The GitHub repository Sudhanshu132/CNN-model-for-Barcode-Detection contains a labelled image folder "train" with 2 categories: barcode, no barcode. Examples follow, each with its label.

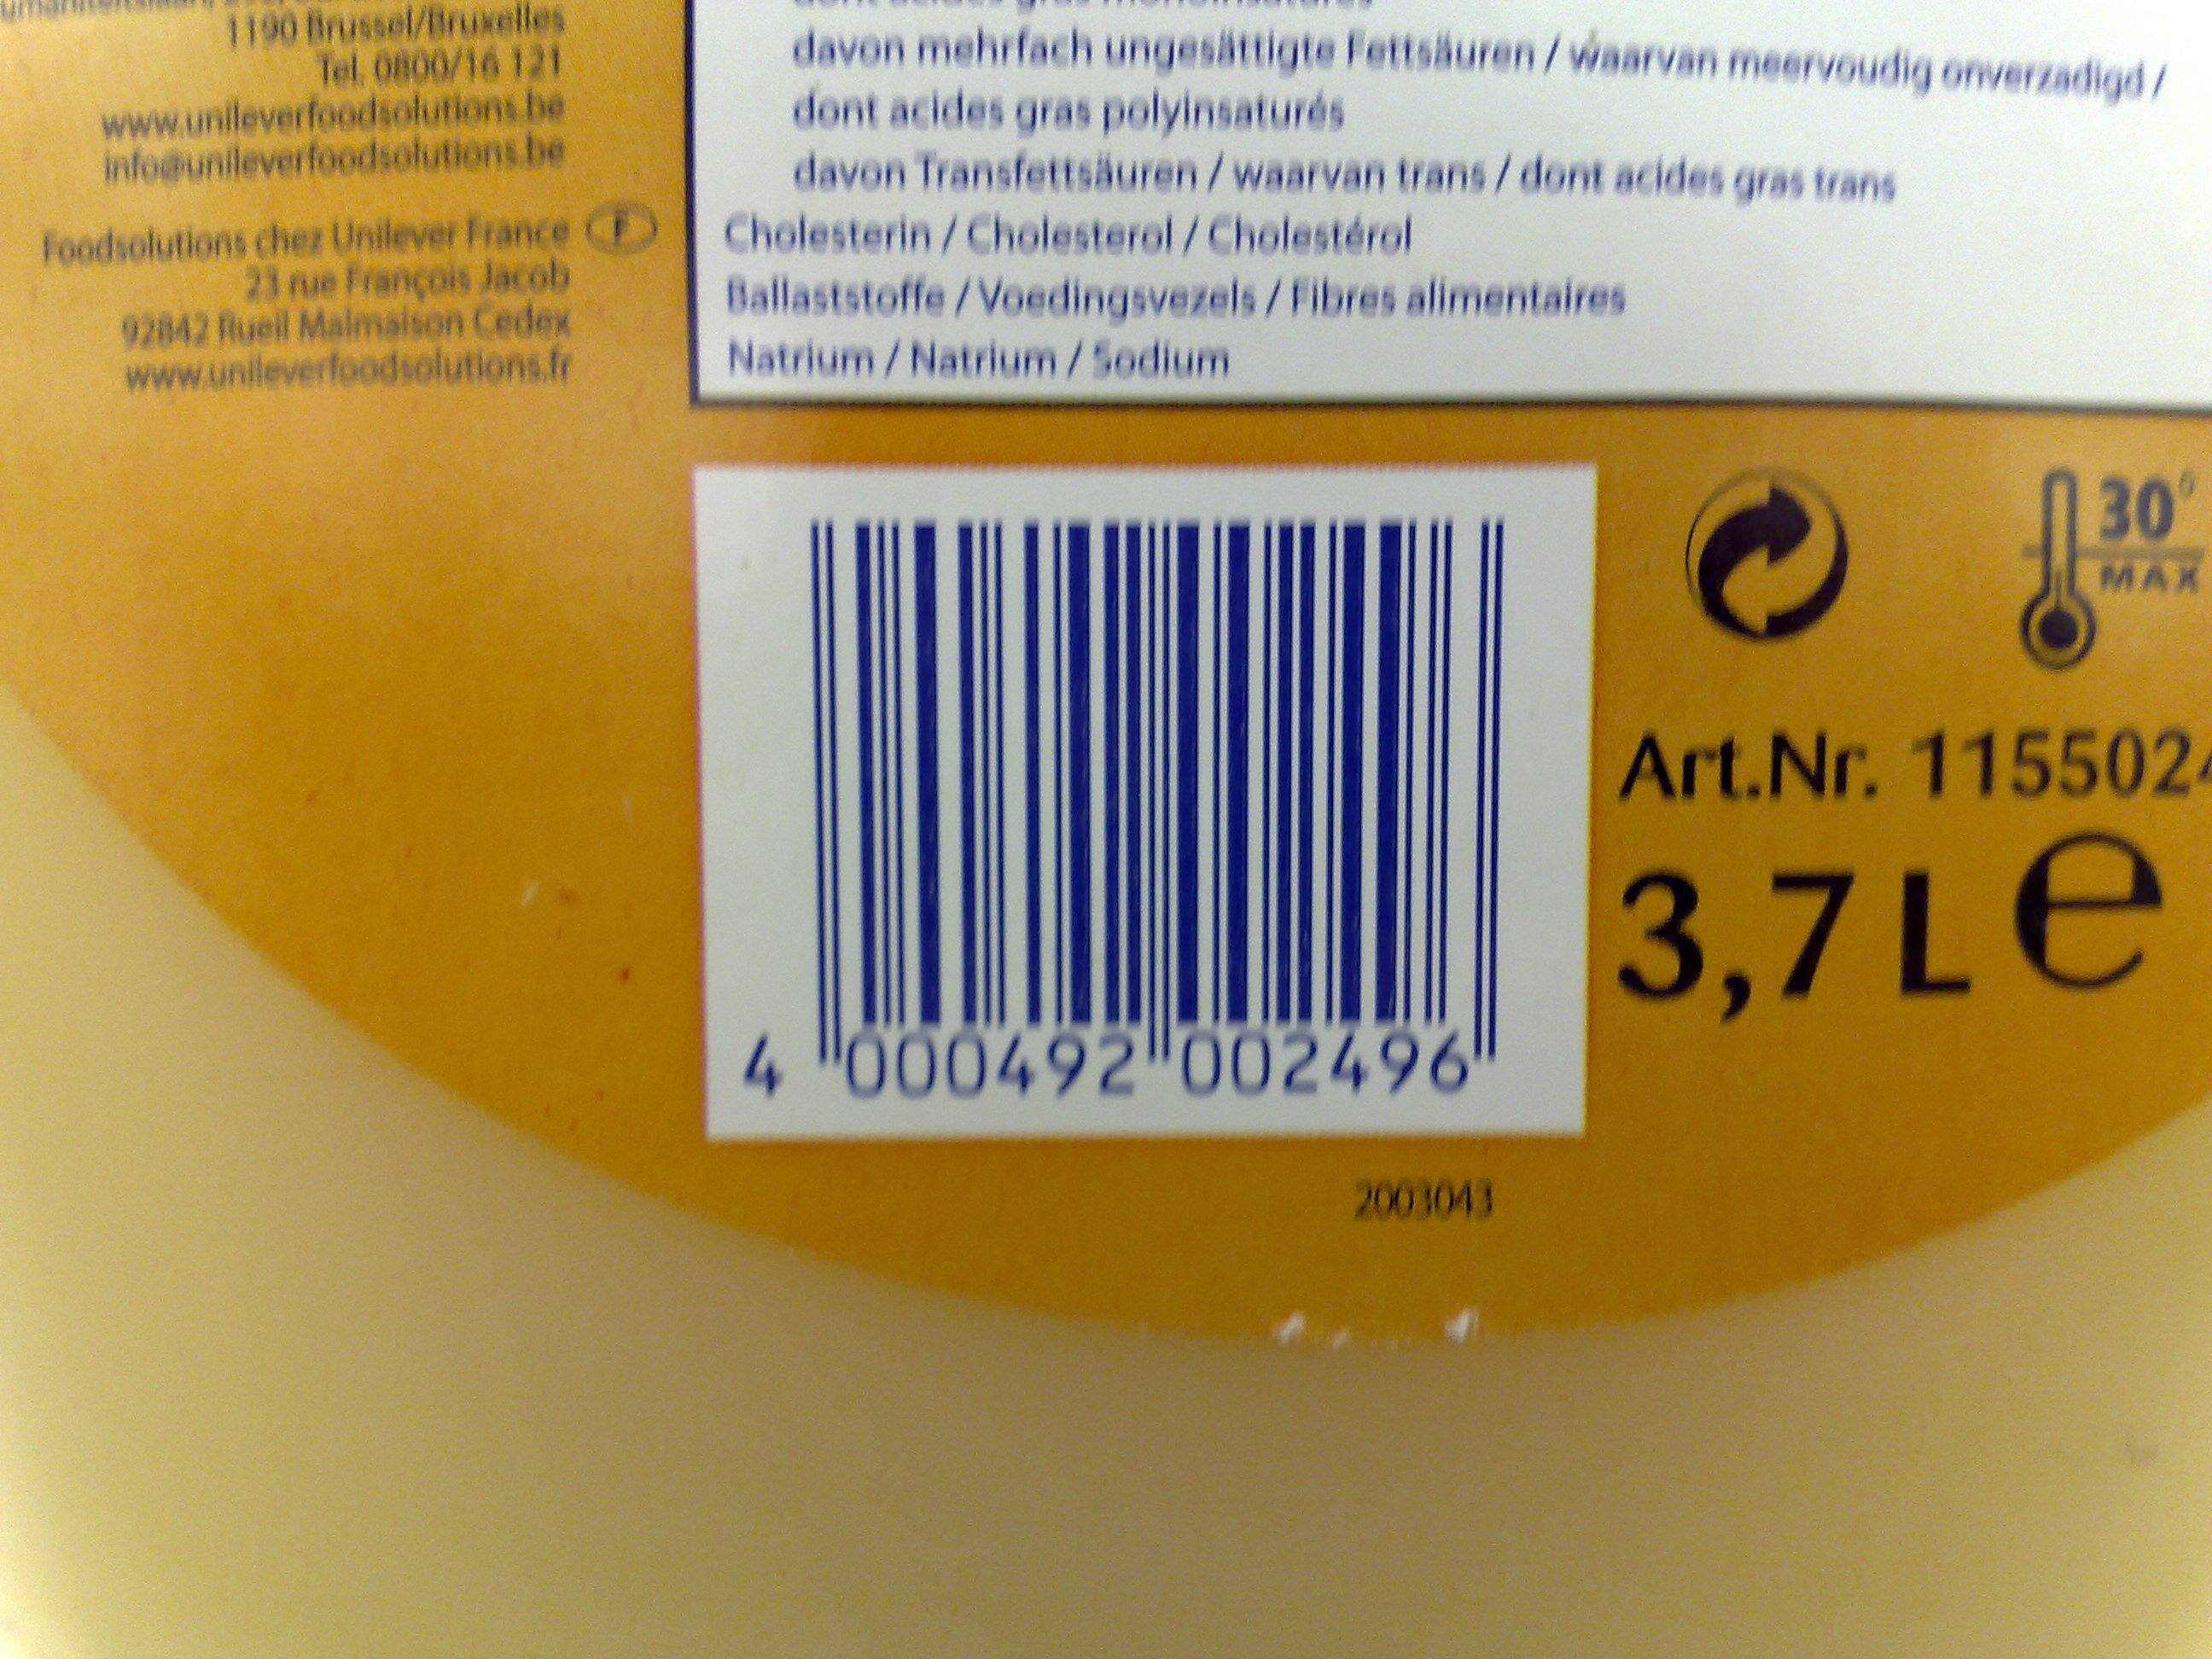
Label: barcode

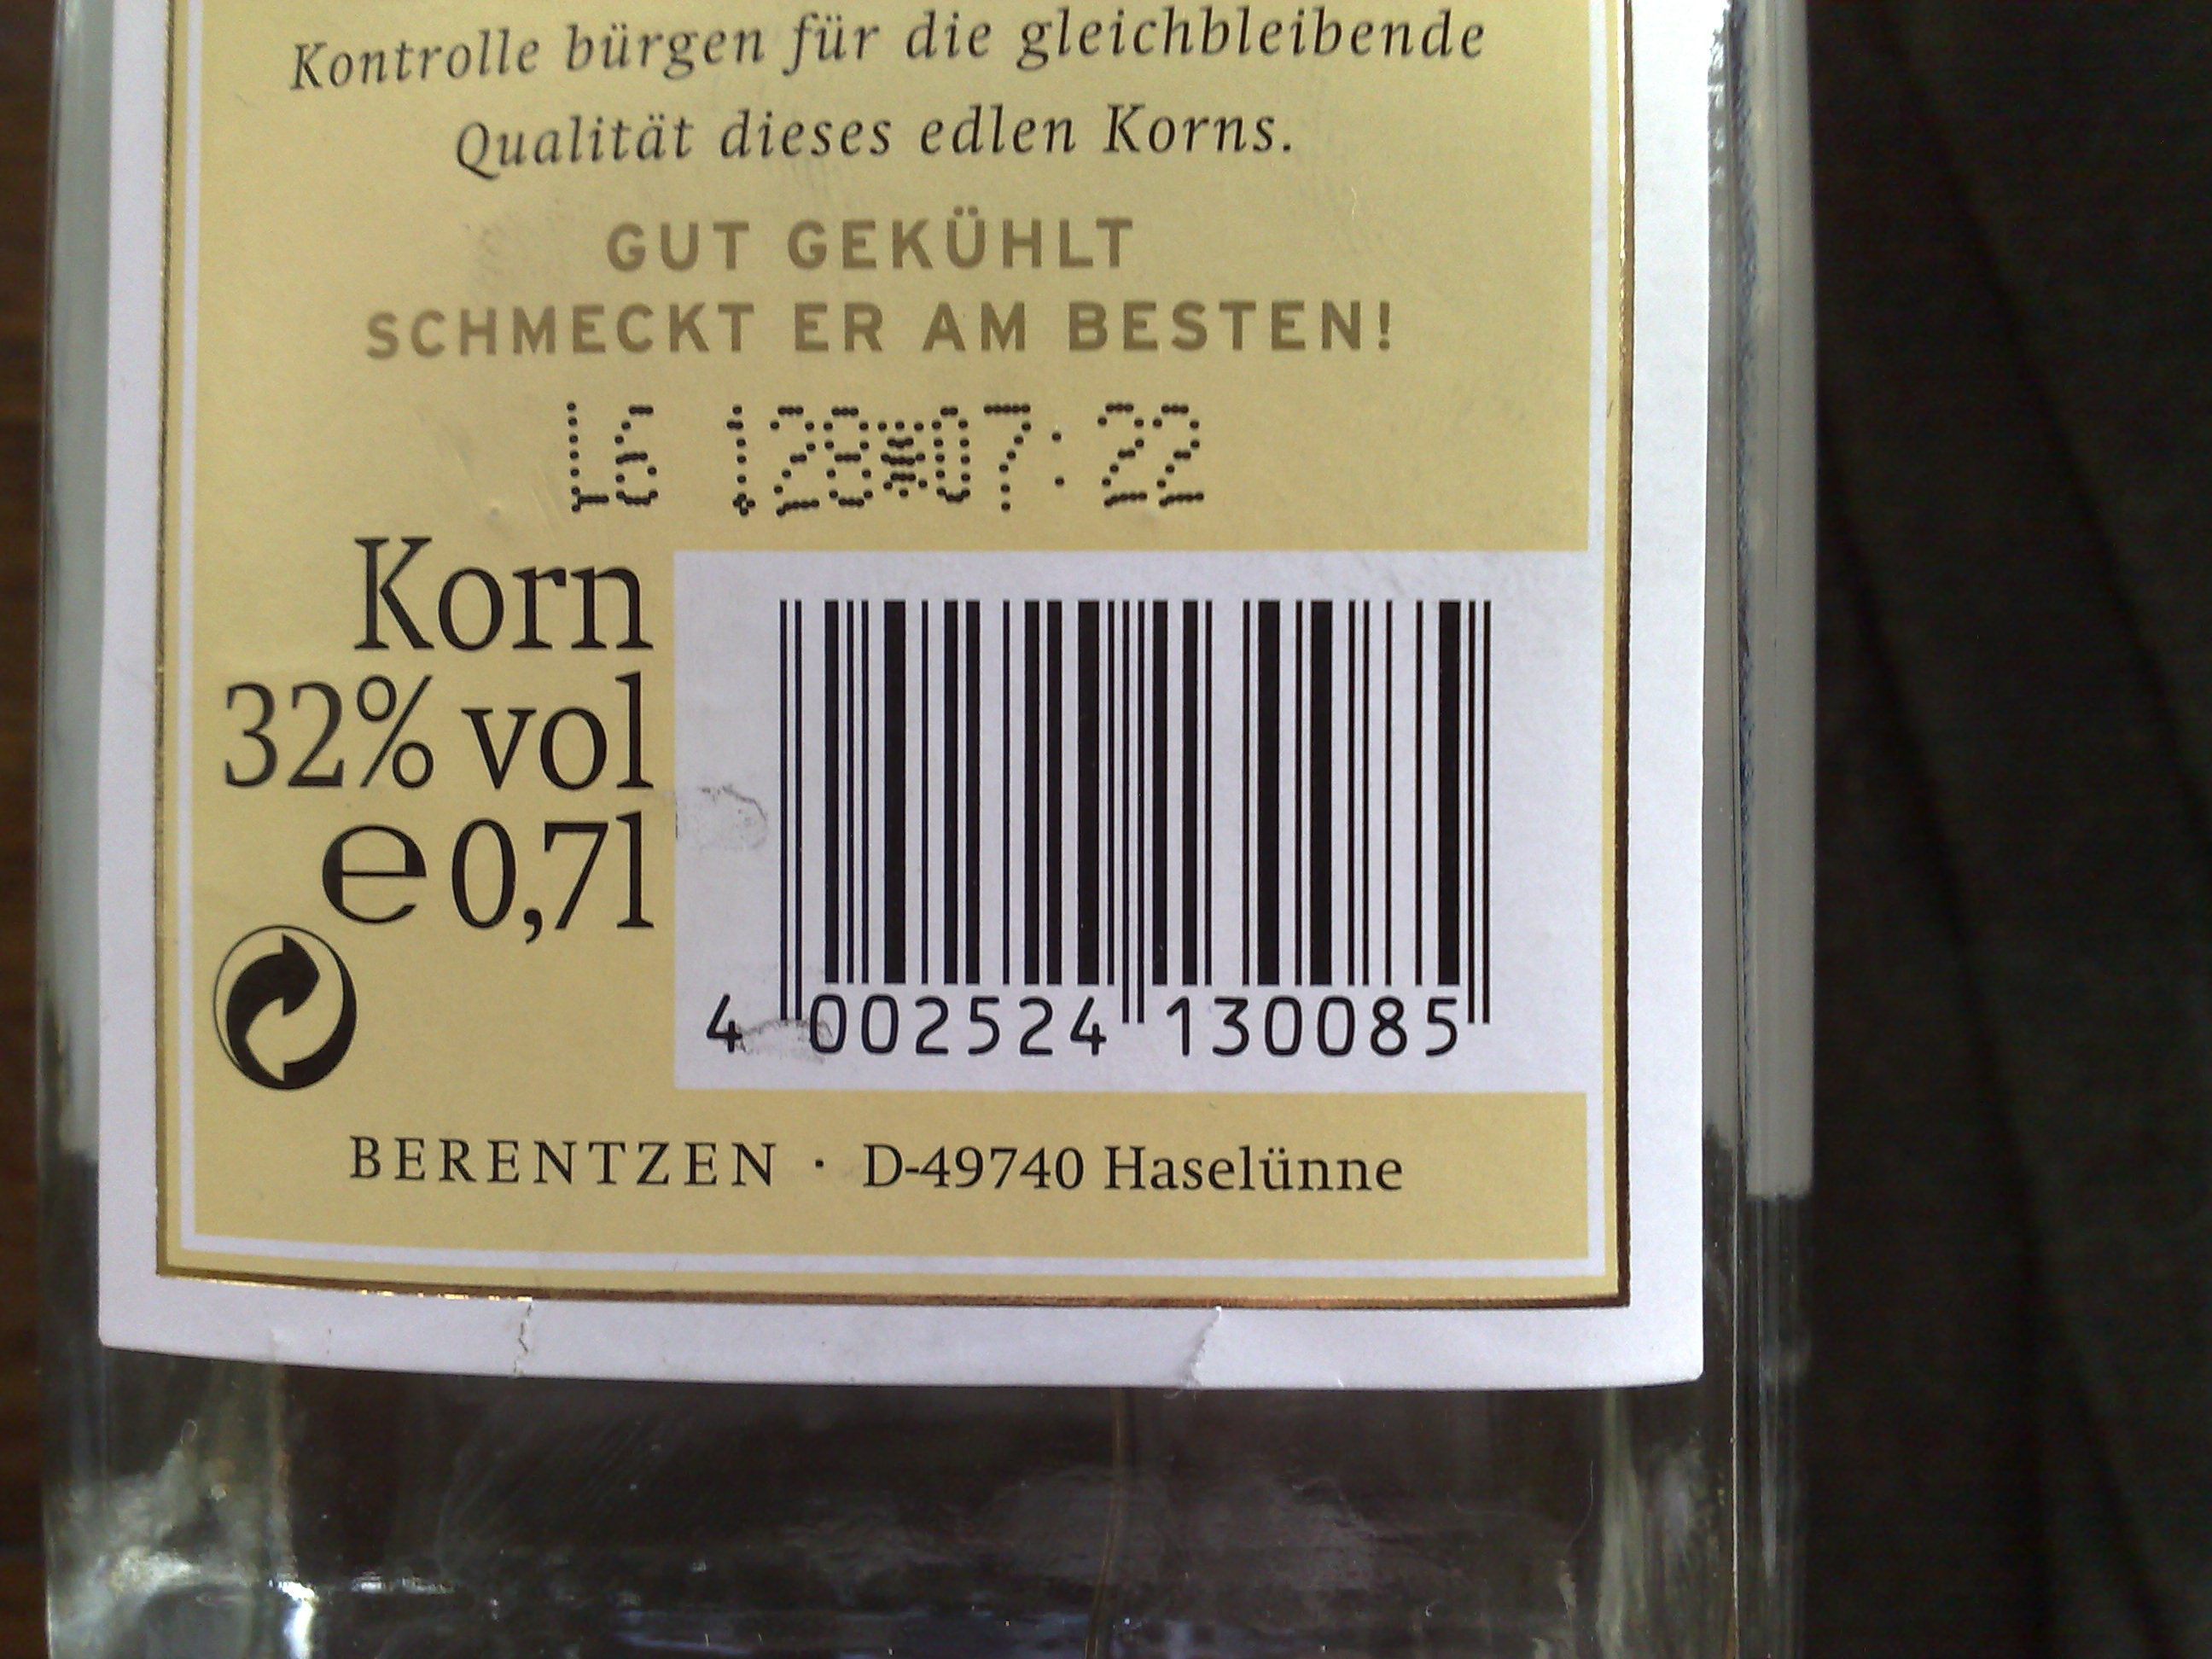
Label: barcode

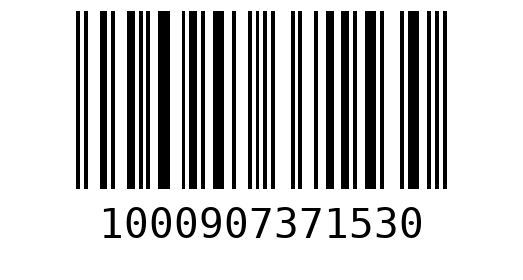
Label: barcode

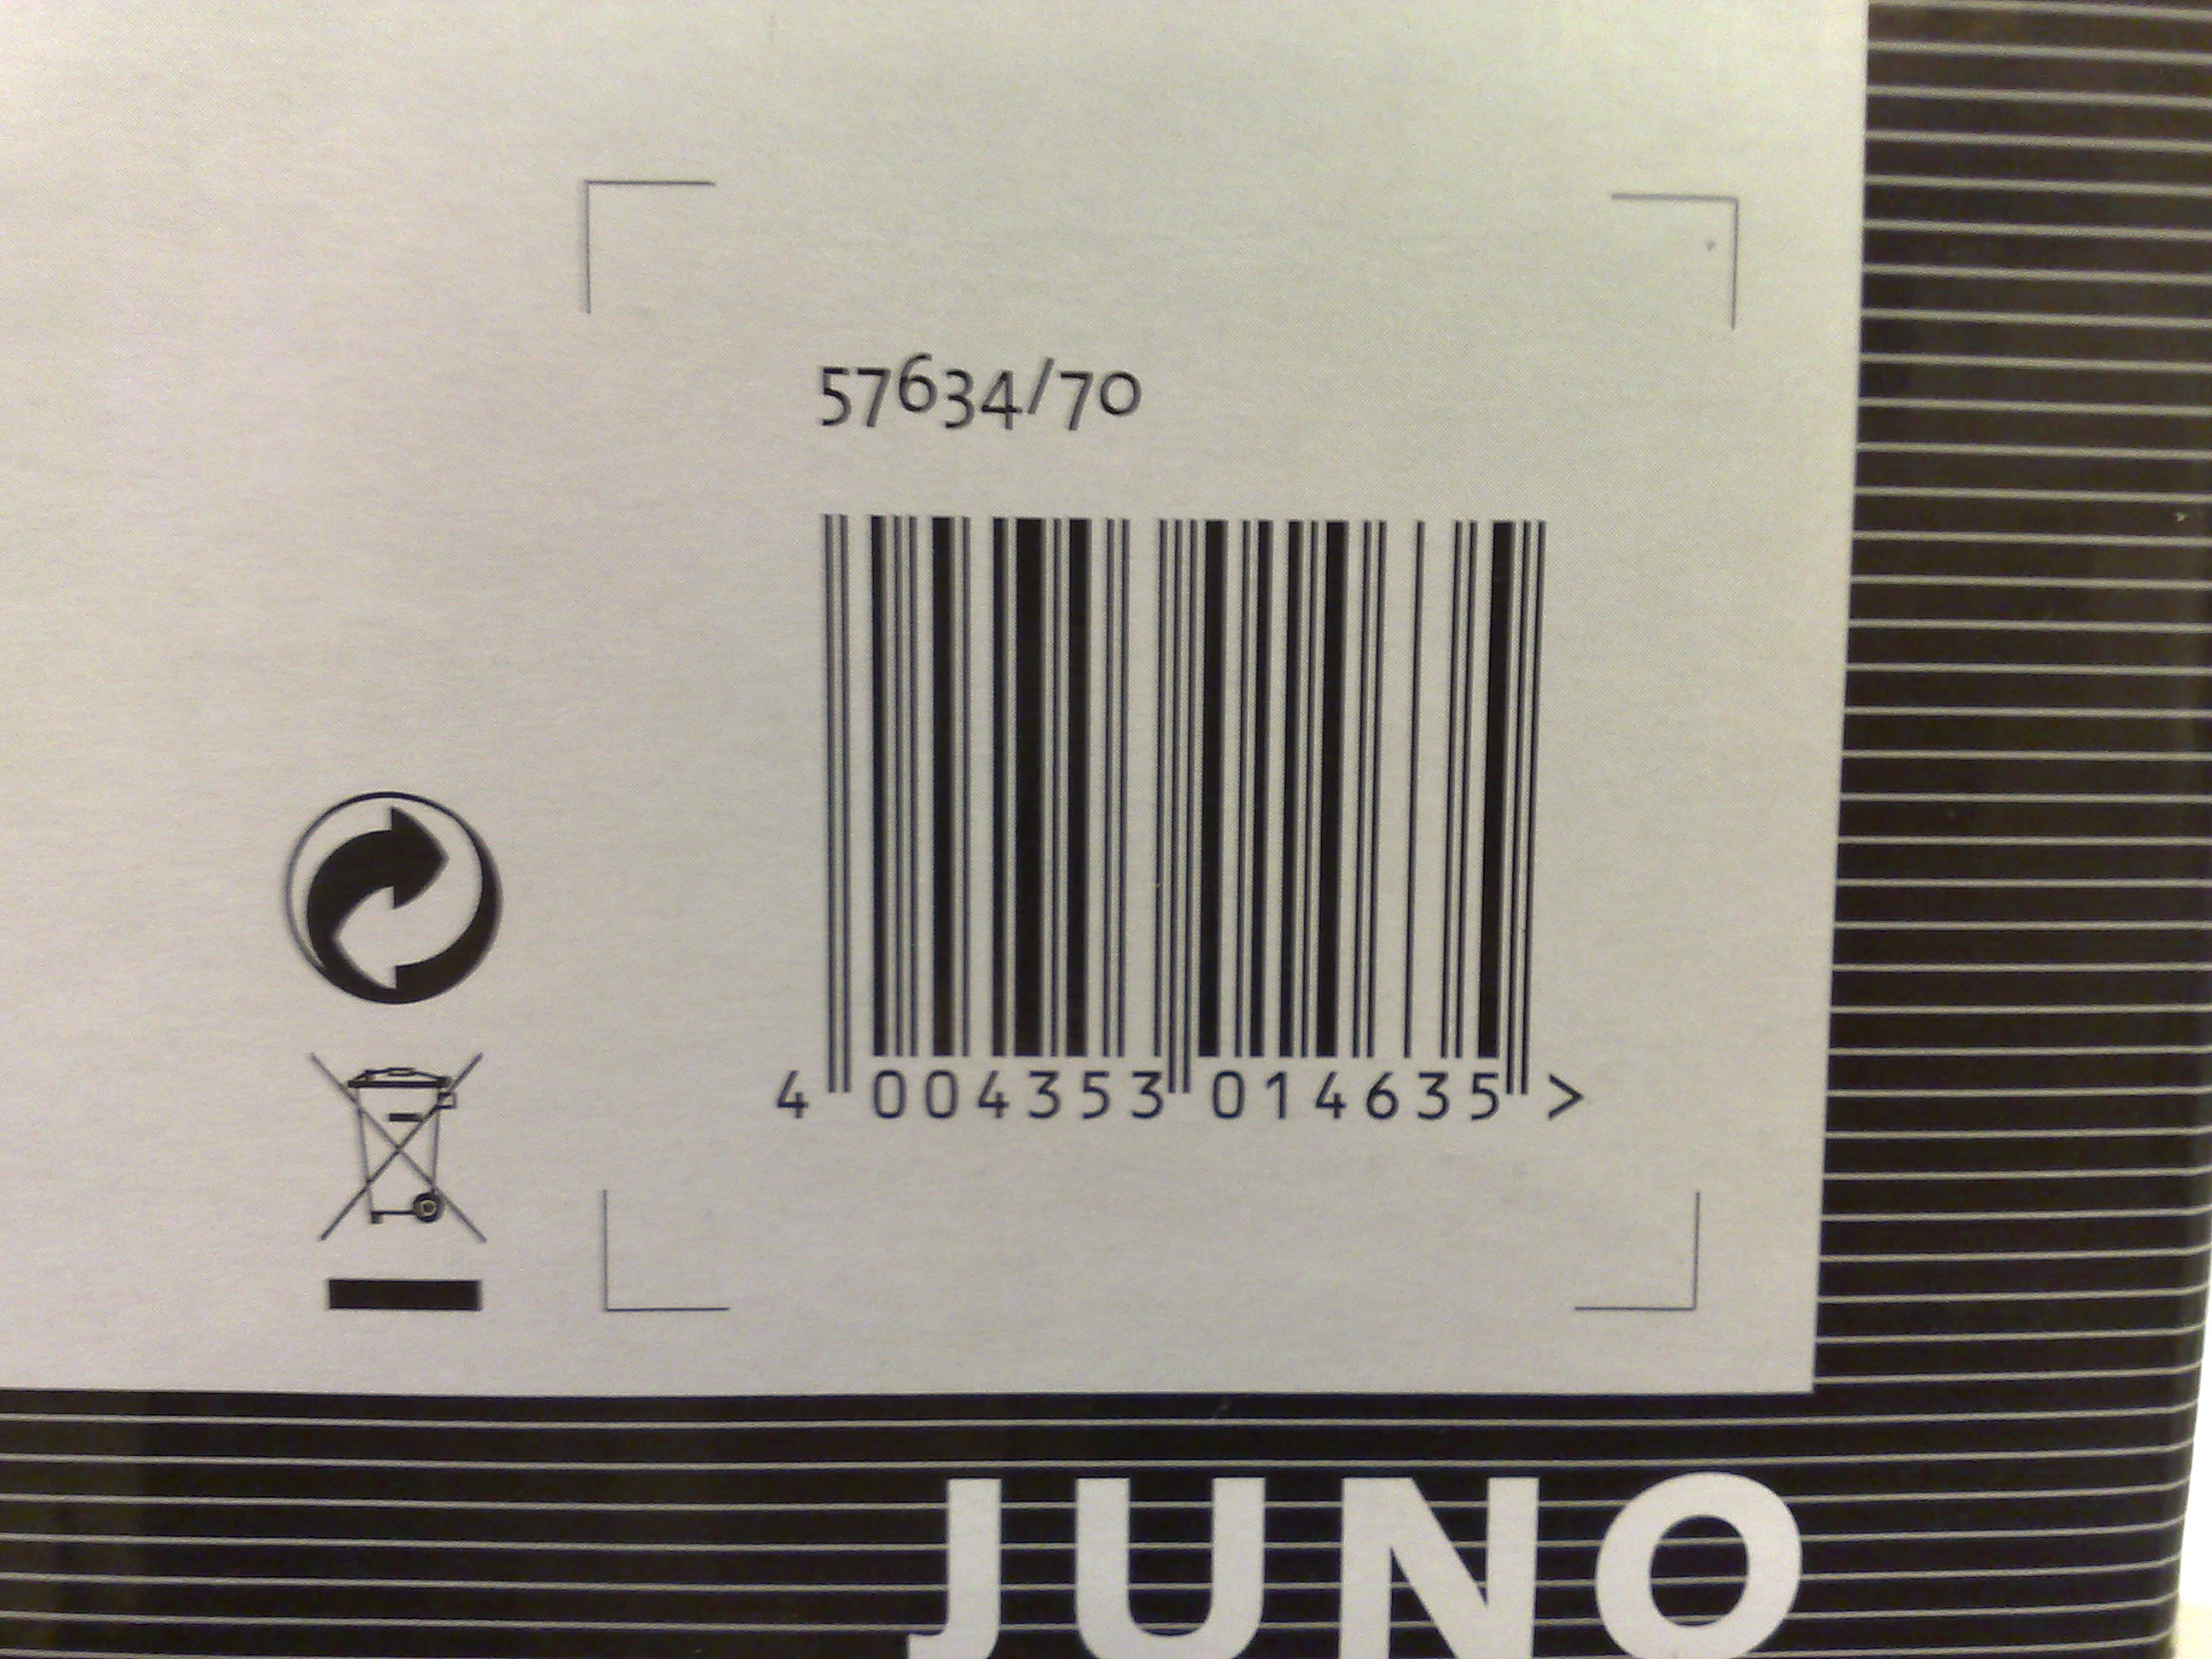
Label: barcode
